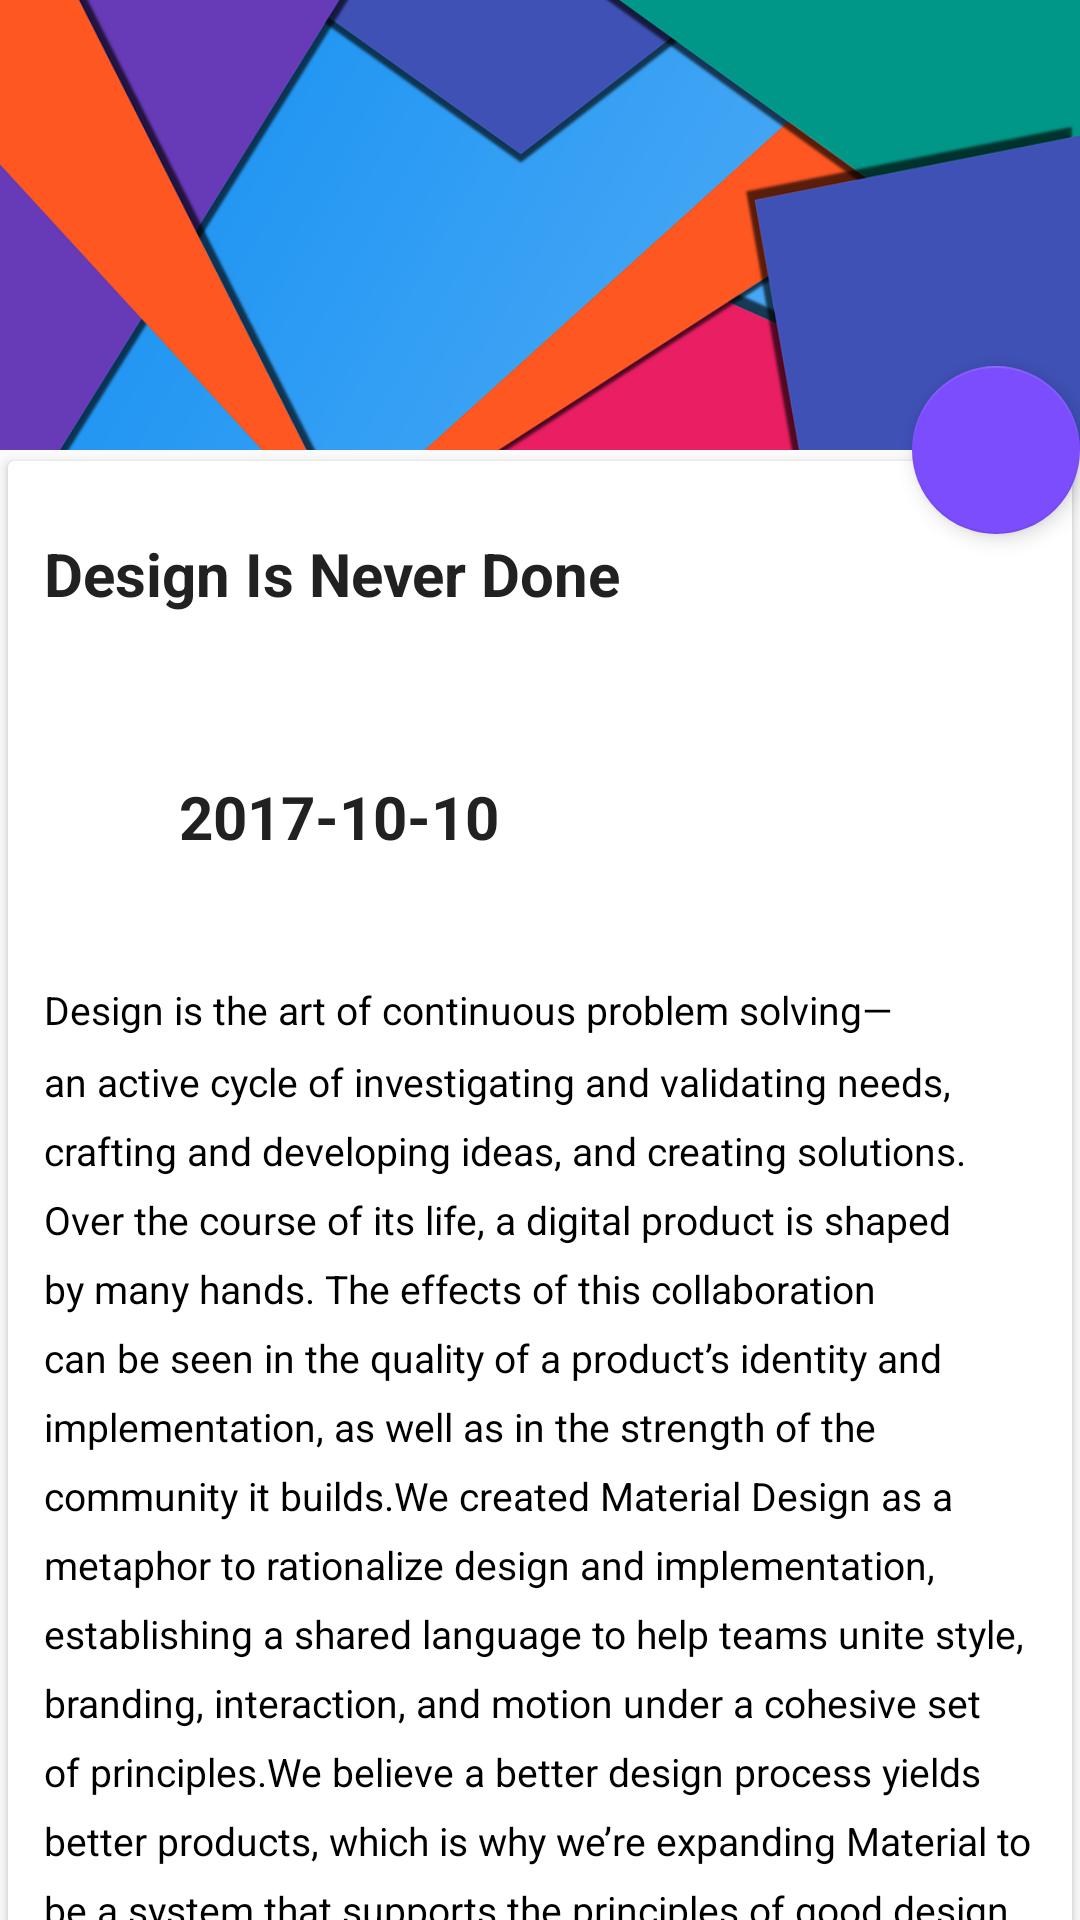

Layout XML and referenced resources for this Android screen:
<!-- AndroidManifest.xml: application theme AppTheme -->
<!-- res/layout/collapse_activity.xml -->
<?xml version="1.0" encoding="utf-8"?>
<android.support.design.widget.CoordinatorLayout xmlns:android="http://schemas.android.com/apk/res/android"
    xmlns:app="http://schemas.android.com/apk/res-auto"
    android:layout_width="match_parent"
    android:layout_height="match_parent"
    android:orientation="vertical">

    <android.support.design.widget.AppBarLayout
        android:id="@+id/collapse_app_bar"
        android:layout_width="match_parent"
        android:layout_height="150dp"
        android:fitsSystemWindows="true"
        app:theme="@style/ToolBarTheme">

        <android.support.design.widget.CollapsingToolbarLayout
            android:layout_width="match_parent"
            android:layout_height="150dp"
            app:layout_scrollFlags="scroll|exitUntilCollapsed"
            app:contentScrim="@color/colorPrimary"
            app:expandedTitleTextAppearance="@style/CollapseAppBarTheme"
            android:fitsSystemWindows="true">

            <ImageView
                app:layout_collapseMode="parallax"
                android:contentDescription="@string/app_name"
                android:src="@drawable/img_collpase_background"
                android:scaleType="centerCrop"
                android:layout_width="match_parent"
                android:layout_height="150dp" />
            <android.support.v7.widget.Toolbar
                android:id="@+id/collapse_tool_bar"
                android:layout_width="match_parent"
                android:layout_height="?attr/actionBarSize"
                app:popupTheme="@style/ThemeOverlay.AppCompat.Light"
                android:title="@string/collapse_title"
                app:layout_collapseMode="pin"></android.support.v7.widget.Toolbar>

        </android.support.design.widget.CollapsingToolbarLayout>
    </android.support.design.widget.AppBarLayout>

    <android.support.v4.widget.NestedScrollView
        android:layout_width="match_parent"
        android:layout_height="wrap_content"
        android:clipToPadding="false"
        app:layout_behavior="@string/appbar_scrolling_view_behavior"
        >
        
        <android.support.v7.widget.CardView
            android:layout_width="match_parent"
            android:layout_height="wrap_content"
            android:layout_marginBottom="16dp"
            android:elevation="6dp"
            app:cardUseCompatPadding="true">

            <LinearLayout
                android:layout_width="match_parent"
                android:layout_height="wrap_content"
                android:orientation="vertical">

                <TextView
                    android:padding="12dp"
                    android:layout_marginTop="12dp"
                    android:textSize="20sp"
                    android:text="@string/collapse_title"
                    android:textStyle="bold"
                    android:textColor="@color/colorPrimaryText"
                    android:layout_width="wrap_content"
                    android:layout_height="wrap_content" />

                <LinearLayout
                    android:orientation="horizontal"
                    android:padding="12dp"
                    android:layout_width="match_parent"
                    android:layout_height="wrap_content">
                    
                    <ImageView
                        android:contentDescription="@string/app_name"
                        android:src="@drawable/ic_timer_picker"
                        android:layout_weight="1"
                        android:layout_width="0dp"
                        android:layout_height="wrap_content" />
                    
                    <TextView
                        android:layout_gravity="center_vertical"
                        android:padding="12dp"
                        android:textSize="20sp"
                        android:layout_marginTop="12dp"
                        android:textStyle="bold"
                        android:textColor="@color/colorPrimaryText"
                        android:text="@string/collapse_date"
                        android:layout_width="0dp"
                        android:layout_weight="9"
                        android:layout_height="wrap_content" />
                </LinearLayout>

                <TextView
                        android:padding="12dp"
                        android:textSize="13sp"
                        android:lineSpacingMultiplier="1.5"
                        android:layout_marginTop="12dp"
                        android:text="@string/collapse_content"
                        android:layout_width="wrap_content"
                        android:layout_height="wrap_content" />
            </LinearLayout>
        </android.support.v7.widget.CardView>
    </android.support.v4.widget.NestedScrollView>

    <android.support.design.widget.FloatingActionButton
        android:src="@drawable/ic_collapse_pencil"
        android:layout_width="wrap_content"
        android:layout_height="wrap_content"
        app:elevation="4dp"
        app:pressedTranslationZ="8dp"
        app:layout_anchor="@id/collapse_app_bar"
        app:layout_anchorGravity="bottom|right|end"/>


</android.support.design.widget.CoordinatorLayout>
<!-- resources referenced by this layout -->
<resources>
  <color name="colorPrimary">#00bbd3</color>
  <color name="colorPrimaryText">#212121</color>
  <string name="app_name">Material Design</string>
  <string name="collapse_date">2017-10-10</string>
  <string name="collapse_title">Design Is Never Done</string>
  <color name="colorWhite">#fff</color>
  <color name="colorPrimaryDark">#0096a6</color>
  <color name="colorAccent">#7b4dfd</color>
</resources>
